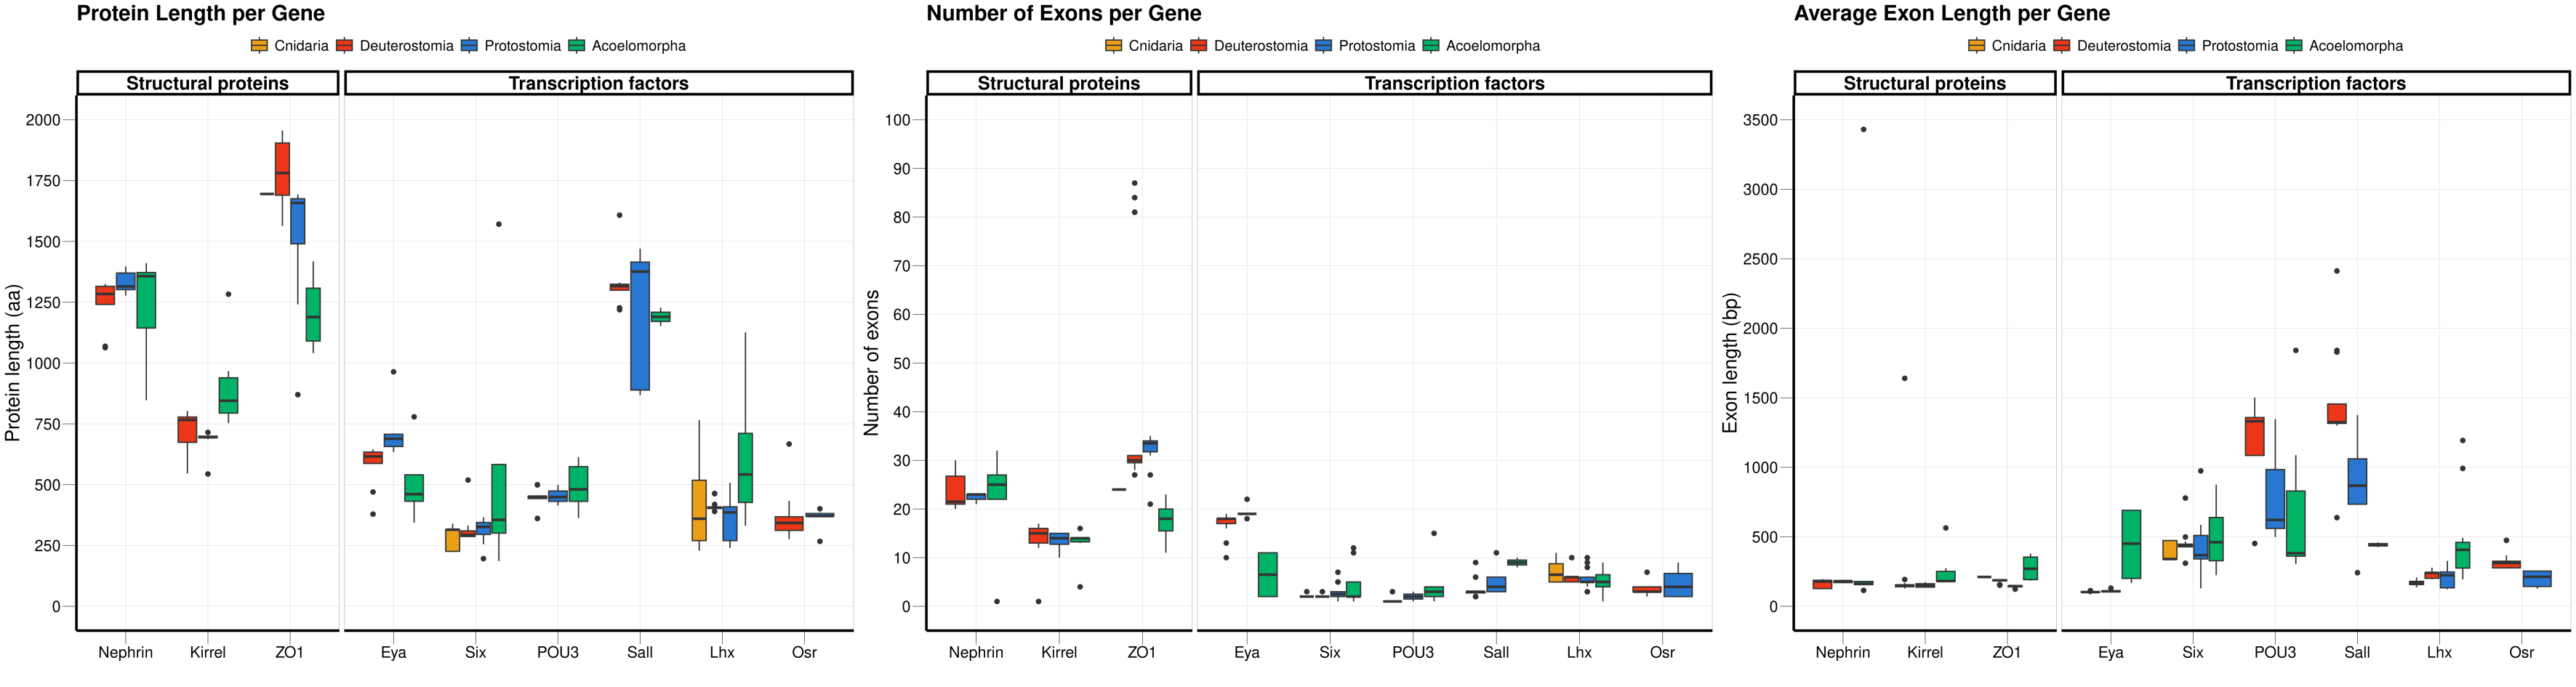

Generate this figure with R:
##################################################
## Generate stats for the ultrafiltration genes ##
##################################################

## Load libraries
library(ggplot2)
library(reshape2)
library(tidyr)
library(FSA)


## Set the working directory
setwd("/home/saabalde/Escritorio/Nwestbladi_genome/Ultrafiltration_genes/00-Filtered_hits/")


## Load the data
Ultrafiltration_genes <- read.table(file = "Ultrafiltration_genes.AllSpecies.txt", header = TRUE, sep = ",")
Ultrafiltration_genes$Main_clade <- factor(Ultrafiltration_genes$Main_clade, 
                                           levels = c("Cnidaria", "Deuterostomia", "Protostomia", "Acoelomorpha"))
Ultrafiltration_genes$Blast_modified <- factor(Ultrafiltration_genes$Blast_modified,
                                               levels = c("Nephrin", "Kirrel", "ZO1", 
                                                          "Eya", "Six", "POU3", "Sall", "Lhx", "Osr"))

# Reduce the dataset by removing genes shorter than half the average length
genes <- unique(Ultrafiltration_genes$Blast_modified)

Ultrafiltration_genes_filtered <- data.frame()
for(i in 1:length(genes)){
    average <- mean(Ultrafiltration_genes[grep(genes[i], Ultrafiltration_genes$Blast_modified), "Prot_length"])
    
    Extract_rows <- Ultrafiltration_genes[grep(genes[i], Ultrafiltration_genes$Blast_modified), ]
    Remove_short_sequences <- Extract_rows[Extract_rows$Prot_length > (average / 2), ]
    Ultrafiltration_genes_filtered <- rbind(Ultrafiltration_genes_filtered, Remove_short_sequences)
}

################################################################################

## Set the names of the labels in the facet plot
Category <- c("Structural proteins", "Transcription factors")
names(Category) <- c("Structural_protein", "Transcription_factor")

## Protein length
BarPlot.GeneLength <- ggplot(Ultrafiltration_genes_filtered, aes(x = Blast_modified, y = Prot_length, fill = Main_clade)) + 
                             geom_boxplot() + 
                             scale_y_continuous(limits = c(0, 2000), n.breaks = 10) + 
                             guides(fill=guide_legend(title="Clades")) + 
                             theme_light(base_size = 8) + 
                             scale_fill_manual(values = c("#EB9F17", "#EB3717", "#2877D1", "#00B366")) + 
                             ggtitle("Protein Length per Gene") + 
                             xlab("") +  ylab("Protein length (aa)") + 
                             theme(plot.title = element_text(family = "sans", colour = "black", size = rel(2.2), face = "bold")) + 
                             theme(legend.position = "top",legend.title = element_blank()) + 
                             theme(legend.text = element_text(family = "sans", size = rel(1.5))) + 
                             theme(panel.background = element_rect(color = "#FFFFFF", fill = "white")) + 
                             theme(panel.grid.minor = element_blank()) + 
                             theme(axis.text.y = element_text(family = "sans", colour = "black", size = rel(2))) + 
                             theme(axis.text.x = element_text(family = "sans", colour = "black", size = rel(2))) + 
                             theme(axis.line = element_line(linewidth = 1, colour = "black")) + 
                             theme(axis.ticks.length = unit(0, "cm")) + 
                             theme(axis.ticks.y = element_line(colour = "#222222")) + 
                             theme(axis.ticks.x = element_line(colour = "#222222")) + 
                             theme(axis.ticks.length = unit(0.4, "cm")) + 
                             theme(axis.title.x = element_text(family = "sans", size = rel(2))) + 
                             theme(axis.title.y = element_text(family = "sans", size = rel(2))) + 
                             guides(fill = guide_legend(override.aes = list(colour = NULL))) +
                             guides(fill = guide_legend(nrow = 1, byrow = TRUE))

BarPlot.GeneLength <- BarPlot.GeneLength + facet_grid(~ Structural_or_Transcription, scales = "free_x", space = "free_x", 
                                                      labeller = labeller(Structural_or_Transcription = Category)) +
                                           theme(strip.text.x = element_text(size = 15, color = "black", face = "bold"),
                                                 strip.background = element_rect(color = "black", fill = "white", size = 2)) 

BarPlot.GeneLength
                     

## Exons per gene
BarPlot.ExonsPerGene <- ggplot(Ultrafiltration_genes_filtered, aes(x = Blast_modified, y = N_exons, fill = Main_clade)) + 
                               geom_boxplot() + 
                               scale_y_continuous(limits = c(0, 100), n.breaks = 10) + 
                               guides(fill=guide_legend(title="Clades")) + 
                               theme_light(base_size = 8) + 
                               scale_fill_manual(values = c("#EB9F17", "#EB3717", "#2877D1", "#00B366")) + 
                               ggtitle("Number of Exons per Gene") + 
                               xlab("") +  ylab("Number of exons") + 
                               theme(plot.title = element_text(family = "sans", colour = "black", size = rel(2.2), face = "bold")) + 
                               theme(legend.position = "top",legend.title = element_blank()) + 
                               theme(legend.text = element_text(family = "sans", size = rel(1.5))) + 
                               theme(panel.background = element_rect(color = "#FFFFFF", fill = "white")) + 
                               theme(panel.grid.minor = element_blank()) + 
                               theme(axis.text.y = element_text(family = "sans", colour = "black", size = rel(2))) + 
                               theme(axis.text.x = element_text(family = "sans", colour = "black", size = rel(2))) + 
                               theme(axis.line = element_line(linewidth = 1, colour = "black")) + 
                               theme(axis.ticks.length = unit(0, "cm")) + 
                               theme(axis.ticks.y = element_line(colour = "#222222")) + 
                               theme(axis.ticks.x = element_line(colour = "#222222")) + 
                               theme(axis.ticks.length = unit(0.4, "cm")) + 
                               theme(axis.title.x = element_text(family = "sans", size = rel(2))) + 
                               theme(axis.title.y = element_text(family = "sans", size = rel(2))) + 
                               guides(fill = guide_legend(override.aes = list(colour = NULL))) +
                               guides(fill = guide_legend(nrow = 1, byrow = TRUE))

BarPlot.ExonsPerGene <- BarPlot.ExonsPerGene + facet_grid(~ Structural_or_Transcription, scales = "free_x", space = "free_x", 
                                                          labeller = labeller(Structural_or_Transcription = Category)) +
                                               theme(strip.text.x = element_text(size = 15, color = "black", face = "bold"),
                                                     strip.background = element_rect(color = "black", fill = "white", size = 2)) 

BarPlot.ExonsPerGene


## Exon length
BarPlot.ExonLength <- ggplot(Ultrafiltration_genes_filtered, aes(x = Blast_modified, y = Av_exon_length, fill = Main_clade)) + 
                             geom_boxplot() + 
                             scale_y_continuous(limits = c(0, 3500), n.breaks = 10) + 
                             guides(fill=guide_legend(title="Clades")) + 
                             theme_light(base_size = 8) + 
                             scale_fill_manual(values = c("#EB9F17", "#EB3717", "#2877D1", "#00B366")) + 
                             ggtitle("Average Exon Length per Gene") + 
                             xlab("") +  ylab("Exon length (bp)") + 
                             theme(plot.title = element_text(family = "sans", colour = "black", size = rel(2.2), face = "bold")) + 
                             theme(legend.position = "top",legend.title = element_blank()) + 
                             theme(legend.text = element_text(family = "sans", size = rel(1.5))) + 
                             theme(panel.background = element_rect(color = "#FFFFFF", fill = "white")) + 
                             theme(panel.grid.minor = element_blank()) + 
                             theme(axis.text.y = element_text(family = "sans", colour = "black", size = rel(2))) + 
                             theme(axis.text.x = element_text(family = "sans", colour = "black", size = rel(2))) + 
                             theme(axis.line = element_line(linewidth = 1, colour = "black")) + 
                             theme(axis.ticks.length = unit(0, "cm")) + 
                             theme(axis.ticks.y = element_line(colour = "#222222")) + 
                             theme(axis.ticks.x = element_line(colour = "#222222")) + 
                             theme(axis.ticks.length = unit(0.4, "cm")) + 
                             theme(axis.title.x = element_text(family = "sans", size = rel(2))) + 
                             theme(axis.title.y = element_text(family = "sans", size = rel(2))) + 
                             guides(fill = guide_legend(override.aes = list(colour = NULL))) +
                             guides(fill = guide_legend(nrow = 1, byrow = TRUE))

BarPlot.ExonLength <- BarPlot.ExonLength + facet_grid(~ Structural_or_Transcription, scales = "free_x", space = "free_x", 
                                                      labeller = labeller(Structural_or_Transcription = Category)) +
                                           theme(strip.text.x = element_text(size = 15, color = "black", face = "bold"),
                                                 strip.background = element_rect(color = "black", fill = "white", size = 2)) 

BarPlot.ExonLength

################################################################################

####################
## Save all plots ##
####################

ggsave(BarPlot.GeneLength, file="00-Gene_length.tiff", device = "tiff", dpi = 300, bg = NULL,
       width = 25, height = 20, units = "cm")
ggsave(BarPlot.ExonsPerGene, file="01-Exons_per_gene.tiff", device = "tiff", dpi = 300, bg = NULL,
       width = 25, height = 20, units = "cm")
ggsave(BarPlot.ExonLength, file="02-Average_exon_length.tiff", device = "tiff", dpi = 300, bg = NULL,
       width = 25, height = 20, units = "cm")
